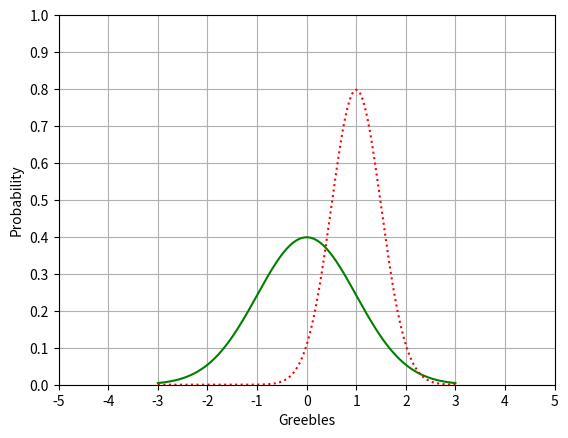

Write Python code to recreate this figure.
# MatPlotLib Basics

from scipy.stats import norm
import matplotlib.pyplot as plt
import numpy as np

# Mutiple Plots on One Graph
# Adjust the Axes
# Add a Grid
# Change Line Types and Colors
# Labeling Axes

x = np.arange(-3, 3, 0.001)

axes = plt.axes()

axes.set_xlim([-5, 5])
axes.set_ylim([0, 1.0])

axes.set_xticks([-5, -4, -3, -2, -1, 0, 1, 2, 3, 4, 5])
axes.set_yticks([0, 0.1, 0.2, 0.3, 0.4, 0.5, 0.6, 0.7, 0.8, 0.9, 1.0])

axes.grid()

plt.xlabel('Greebles')
plt.ylabel('Probability')

plt.plot(x, norm.pdf(x), 'g-')
plt.plot(x, norm.pdf(x, 1.0, 0.5), 'r:')
plt.show()
